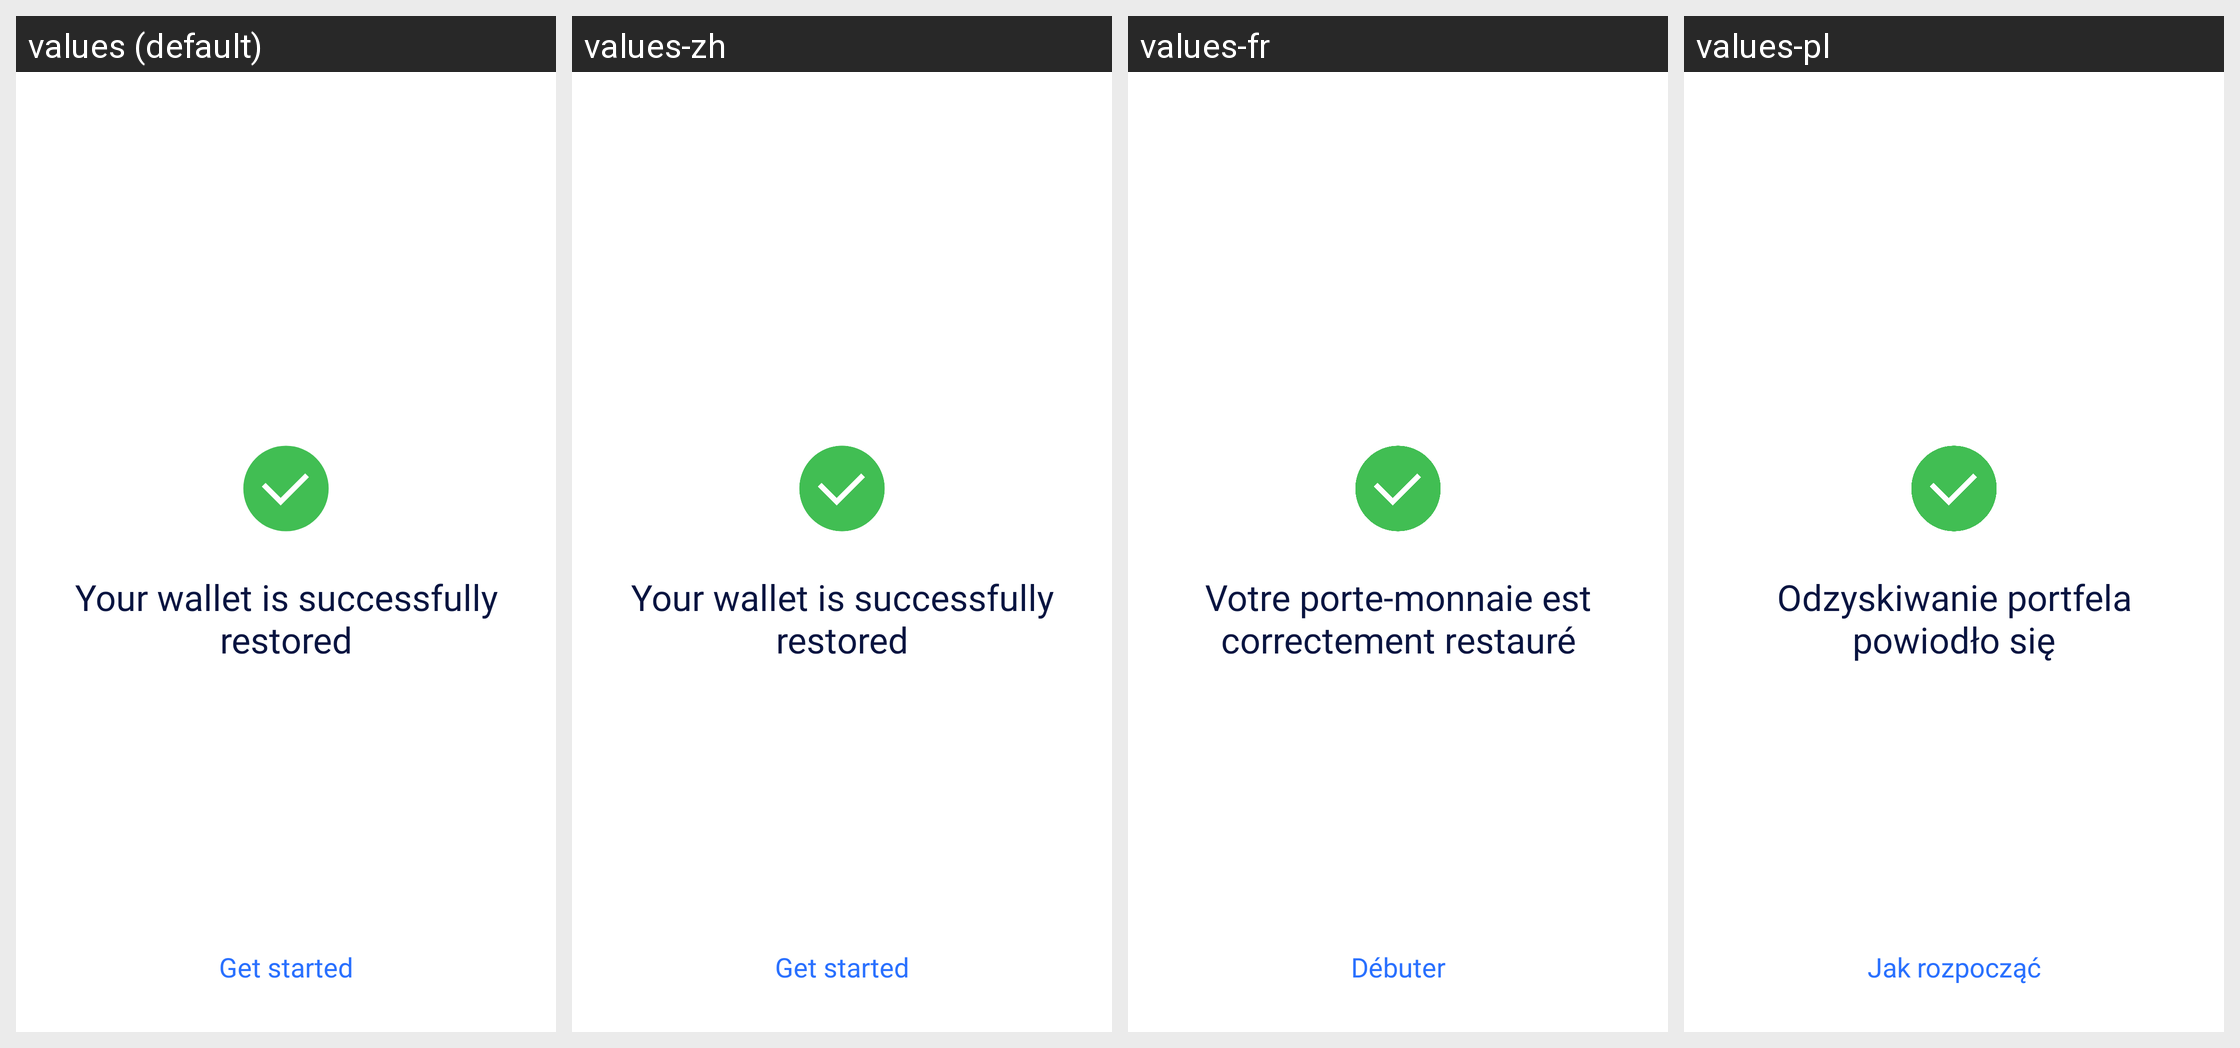

Locale-by-locale string values for the Android screen shown in this grid:
Android screen res/layout/activity_wallet_restored.xml rendered under 4 locales, left to right: values (default), values-zh, values-fr, values-pl. Device: Nexus 5 (rendered at 1080×1920; each locale shown at half size, 540×960, under a caption strip naming it); theme LightTheme.NoActionBar.
Other locales in the repository, not shown: values-es, values-pt, values-ru, values-vi.
Strings drawn on this screen, with the default value and each locale's value (text and hints the layout hard-codes, and strings that could not be matched under every locale, appear in the picture but are not listed):

your_wallet_is_successfully_restored
  values: Your wallet is successfully restored
  values-zh: Your wallet is successfully restored  [not translated; the default value is used]
  values-fr: Votre porte-monnaie est correctement restauré
  values-pl: Odzyskiwanie portfela powiodło się

get_started
  values: Get started
  values-zh: Get started  [not translated; the default value is used]
  values-fr: Débuter
  values-pl: Jak rozpocząć
